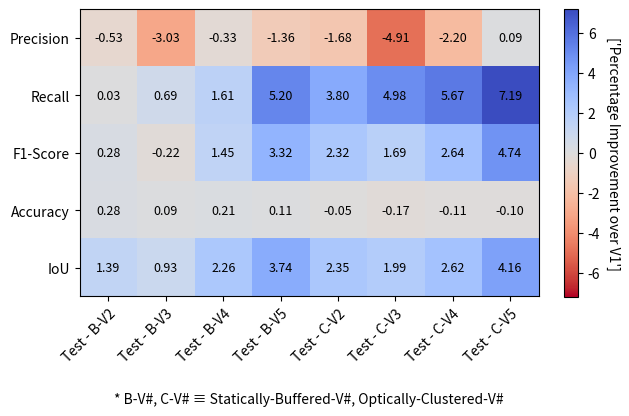

Write Python code to recreate this figure.
import matplotlib.pyplot as plt
import numpy as np

import statistics as s

from matplotlib import colors

def matrix():
    data = [
        # Baseline
        [
            [0.440620385726923,0.440620385726923,0.440620385726923,0.440620385726923,0.440620385726923,0.404196517918995,0.404196517918995,0.404196517918995,0.404196517918995,0.404196517918995],
            [0.319212164198162,0.319212164198162,0.319212164198162,0.319212164198162,0.319212164198162,0.260160289881113,0.260160289881113,0.260160289881113,0.260160289881113,0.260160289881113],
            [0.328229268949258,0.328229268949258,0.328229268949258,0.328229268949258,0.328229268949258,0.277882360036654,0.277882360036654,0.277882360036654,0.277882360036654,0.277882360036654],
            [0.950063177517482,0.950063177517482,0.950063177517482,0.950063177517482,0.950063177517482,0.961083586000679,0.961083586000679,0.961083586000679,0.961083586000679,0.961083586000679],
            [0.232706796047077,0.232706796047077,0.232706796047077,0.232706796047077,0.232706796047077,0.191519232072917,0.191519232072917,0.191519232072917,0.191519232072917,0.191519232072917]
        ],

        [
            [0.440620385726923,0.435363856621776,0.41028521984543,0.43731606217645,0.427012543040734,0.404196517918995,0.387411462611744,0.355077894336821,0.382149088931332,0.40512090383295],
            [0.319212164198162,0.319492796029788,0.326103628289947,0.335273626397464,0.371197417160048,0.260160289881113,0.298132680429341,0.309993934184675,0.316867114291215,0.33205451875663],
            [0.328229268949258,0.331048071623709,0.326067575220356,0.342723479412847,0.361404595215504,0.277882360036654,0.301132216265229,0.294750808812587,0.304315855681351,0.325263979386986],
            [0.950063177517482,0.952845810295699,0.950949504777983,0.952150999725639,0.951133548439323,0.961083586000679,0.960550844071302,0.959381172090868,0.960031451987582,0.960050603617793],
            [0.232706796047077,0.246571407260319,0.24196798788476,0.255268025215329,0.270125587732399,0.191519232072917,0.215022097753555,0.211412178478588,0.217758845590436,0.233090993660601]
        ]
    ]

    change_matrix = [
        [0, 0, 0, 0, 0, 0, 0, 0, 0, 0],
        [0, 0, 0, 0, 0, 0, 0, 0, 0, 0],
        [0, 0, 0, 0, 0, 0, 0, 0, 0, 0],
        [0, 0, 0, 0, 0, 0, 0, 0, 0, 0],
        [0, 0, 0, 0, 0, 0, 0, 0, 0, 0]
    ]

    change_matrix_short = [
        [0, 0, 0, 0, 0, 0, 0, 0],
        [0, 0, 0, 0, 0, 0, 0, 0],
        [0, 0, 0, 0, 0, 0, 0, 0],
        [0, 0, 0, 0, 0, 0, 0, 0],
        [0, 0, 0, 0, 0, 0, 0, 0]
    ]

    for i in range(len(data[0][0])):
        change_matrix[0][i] = percentage_change(data[0][0][i], data[1][0][i], "u") # Precision
        change_matrix[1][i] = percentage_change(data[0][1][i], data[1][1][i], "u") # Recall
        change_matrix[2][i] = percentage_change(data[0][2][i], data[1][2][i], "u") # F1-Score
        change_matrix[3][i] = percentage_change(data[0][3][i], data[1][3][i], "u") # Accuracy
        change_matrix[4][i] = percentage_change(data[0][4][i], data[1][4][i], "u") # IoU

    for i in range(len(change_matrix)):
        change_matrix_short[i] = [change_matrix[i][k] * -100 for k in [1, 2, 3, 4, 6, 7, 8, 9]]

    classes = [
        "Test - B-V2",
        "Test - B-V3",
        "Test - B-V4",
        "Test - B-V5",
        "Test - C-V2",
        "Test - C-V3",
        "Test - C-V4",
        "Test - C-V5"
    ]
    metrics = ["Precision", "Recall", "F1-Score", "Accuracy", "IoU"]

    fig, ax = plt.subplots()

    minimum = np.asarray(change_matrix_short).min()
    maximum = np.asarray(change_matrix_short).max()

    if abs(maximum) > abs(minimum):
        divnorm = colors.TwoSlopeNorm(vmin=-abs(maximum), vcenter=0, vmax=maximum)
    else:
        divnorm = colors.TwoSlopeNorm(vmin=minimum, vcenter=0, vmax=abs(minimum))

    im = ax.imshow(change_matrix_short, cmap='coolwarm_r', norm=divnorm)
    im_ratio = 5 / 13

    cbar = ax.figure.colorbar(im, ax=ax, fraction=0.075 * im_ratio)
    cbar.ax.set_ylabel(["Percentage Improvement over V1"], rotation=-90, va="bottom")

    for y in range(len(change_matrix_short)):
        for x in range(len(change_matrix_short[0])):
            ax.text(x, y, "{:.2f}".format(change_matrix_short[y][x]), horizontalalignment='center',
                    verticalalignment='center', size=9)

    ax.set_xticks(np.arange(len(classes)), labels=classes)
    ax.set_yticks(np.arange(len(metrics)), labels=metrics)
    plt.setp(ax.get_xticklabels(), ha="right", rotation_mode="anchor", rotation=45)

    fig.tight_layout()

    plt.xlabel("* B-V#, C-V# ≡ Statically-Buffered-V#, Optically-Clustered-V#", labelpad=20)
    plt.savefig("heatmap_topological.pdf", dpi=600)
    plt.show()


def percentage_change(v2_plain, v2_attention, direction):
    if direction == "u":
        return float(v2_plain - v2_attention)
    elif direction == "d":
        return float(v2_attention - v2_plain)
    else:
        raise ValueError("Invalid direction; use 'u' for upward or 'd' for downward.")


if __name__ == '__main__':
    matrix()
